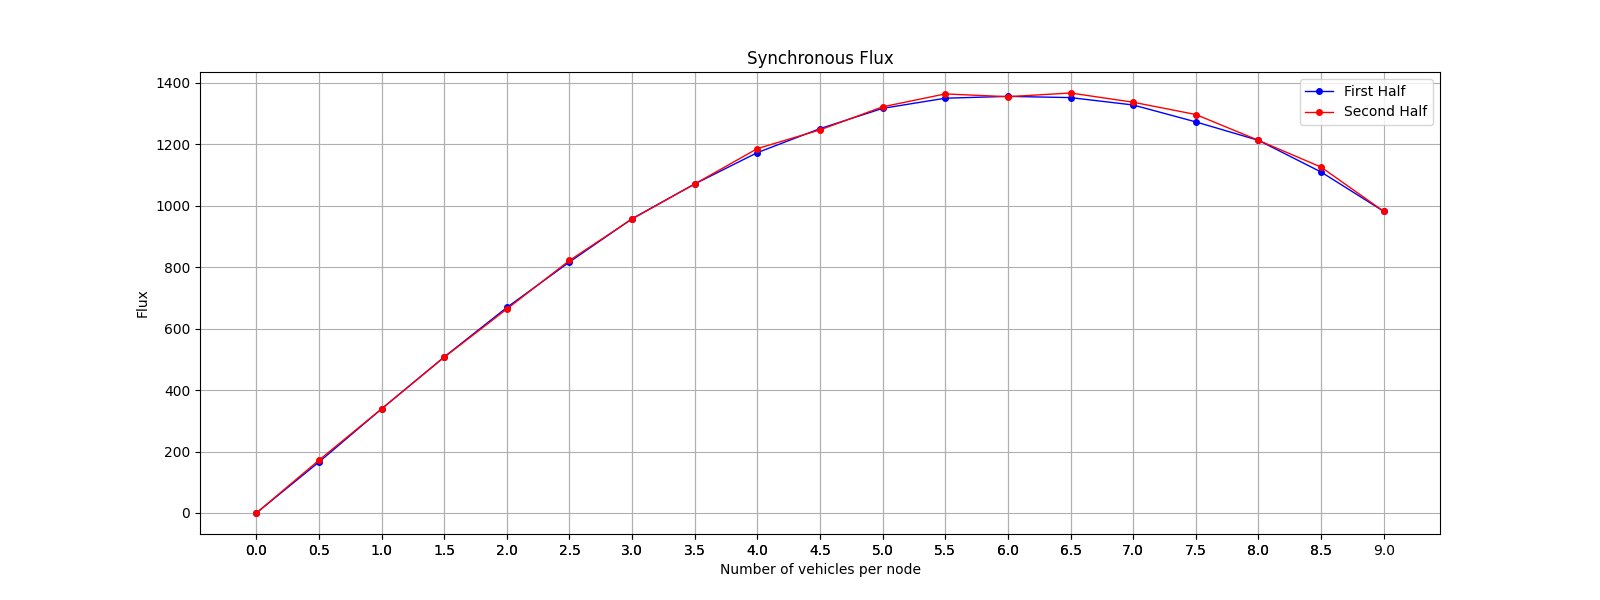

The data file committed next to this chart (first rows):
Load, Flux
0, 0
1, 166
2, 339
3, 508
4, 669
5, 817
6, 958
7, 1071
8, 1173
9, 1251
10, 1317
11, 1350
12, 1356
13, 1352
14, 1328
15, 1273
16, 1213
17, 1110
18, 982
17, 1126
16, 1213
15, 1297
14, 1337
13, 1367
12, 1355
11, 1364
10, 1322
9, 1247
8, 1186
7, 1071
6, 957
5, 822
4, 664
3, 507
2, 339
1, 172
0, 0
